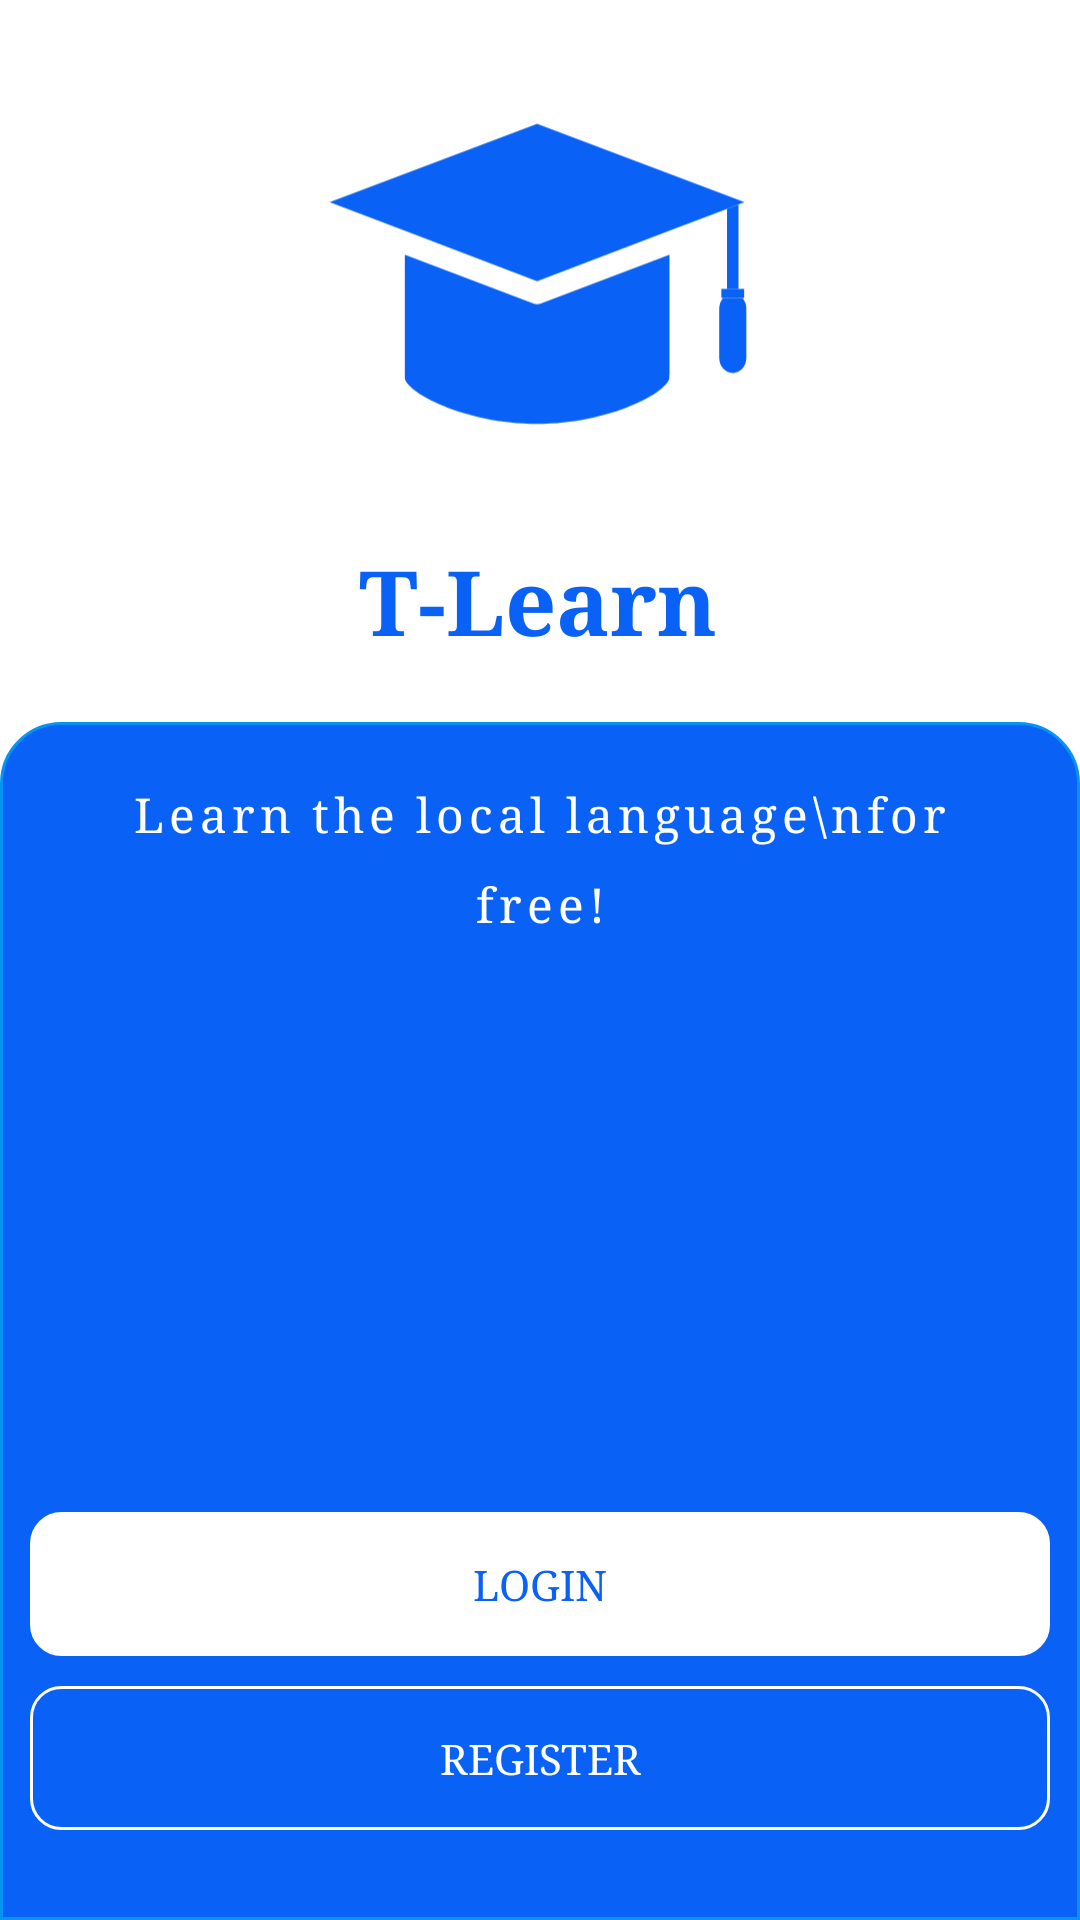

Write the Android layout XML for this screen, with the resource values it uses.
<!-- AndroidManifest.xml: application theme Theme.TOEICExamPreparationApp -->
<!-- res/layout/fragment_started.xml -->
<?xml version="1.0" encoding="utf-8"?>
<androidx.constraintlayout.widget.ConstraintLayout xmlns:android="http://schemas.android.com/apk/res/android"
    xmlns:tools="http://schemas.android.com/tools"
    android:layout_width="match_parent"
    android:layout_height="match_parent"
    xmlns:app="http://schemas.android.com/apk/res-auto"
    android:background="@color/white"
    tools:context=".ui.fragment.main.StartedFragment">

    <ImageView
        android:id="@+id/imageView"
        android:layout_width="150dp"
        android:layout_height="150dp"
        android:layout_marginTop="20dp"
        android:src="@drawable/logo"
        app:layout_constraintEnd_toEndOf="parent"
        app:layout_constraintHorizontal_bias="0.497"
        app:layout_constraintStart_toStartOf="parent"
        app:layout_constraintTop_toTopOf="parent"
        app:tint="@color/colorPrimary" />

    <TextView
        android:id="@+id/textView"
        android:layout_width="wrap_content"
        android:layout_height="wrap_content"
        android:layout_margin="10dp"
        android:fontFamily="serif"
        android:text="@string/app_name"
        android:textStyle="bold"
        android:textColor="@color/colorPrimary"
        android:textSize="30dp"
        app:layout_constraintEnd_toEndOf="@+id/imageView"
        app:layout_constraintStart_toStartOf="@+id/imageView"
        app:layout_constraintTop_toBottomOf="@+id/imageView"
        tools:ignore="HardcodedText" />

    <androidx.constraintlayout.widget.ConstraintLayout
        android:layout_width="match_parent"
        android:layout_height="0dp"
        android:layout_marginTop="20dp"
        android:background="@drawable/border_top"
        app:layout_constraintBottom_toBottomOf="parent"
        app:layout_constraintTop_toBottomOf="@+id/textView">

        <TextView
            android:id="@+id/textView7"
            android:layout_width="match_parent"
            android:layout_height="match_parent"
            android:layout_margin="20dp"
            android:fontFamily="serif"
            android:text="Learn the local language\nfor free!"
            android:letterSpacing="0.1"
            android:lineHeight="30sp"
            android:textAlignment="center"
            android:textColor="@color/white"
            android:textSize="16dp"
            tools:layout_editor_absoluteX="10dp"
            tools:layout_editor_absoluteY="21dp" />

        <LinearLayout
            android:layout_width="match_parent"
            android:layout_height="wrap_content"
            android:orientation="vertical"
            android:layout_margin="10dp"
            app:layout_constraintBottom_toBottomOf="@+id/textView7"
            tools:ignore="MissingConstraints">

            <androidx.appcompat.widget.AppCompatButton
                android:layout_width="match_parent"
                android:id="@+id/btn_login"
                android:layout_height="wrap_content"
                android:background="@drawable/border_10dp_white"
                android:backgroundTint="@color/white"
                android:textColor="@color/colorPrimary"
                android:fontFamily="serif"
                android:layout_marginBottom="10dp"
                android:text="Login" />

            <androidx.appcompat.widget.AppCompatButton
                android:layout_width="match_parent"
                android:id="@+id/btn_register"
                android:layout_height="wrap_content"
                android:layout_weight="0.5"
                android:background="@drawable/border_10dp_white"
                android:textColor="@color/white"
                android:fontFamily="serif"
                android:text="Register" />
        </LinearLayout>

    </androidx.constraintlayout.widget.ConstraintLayout>


</androidx.constraintlayout.widget.ConstraintLayout>
<!-- resources referenced by this layout -->
<resources>
  <color name="colorPrimary">#0961F5</color>
  <color name="white">#FFFFFFFF</color>
  <!-- drawable border_10dp_white (drawable) -->
  <shape xmlns:android="http://schemas.android.com/apk/res/android">
      <stroke android:color="@color/white" android:width="1dp" />
      <corners android:radius="10dp" />
  </shape>
  <!-- drawable border_top (drawable) -->
  <shape xmlns:android="http://schemas.android.com/apk/res/android">
      <stroke android:color="#0693F1" android:width="1dp" />
      <solid android:color="@color/colorPrimary" />
      <corners
          android:topLeftRadius="20dp"
          android:topRightRadius="20dp"
          android:bottomLeftRadius="0dp"
          android:bottomRightRadius="0dp" />
  </shape>
  <!-- drawable logo (drawable) -->
  <vector xmlns:android="http://schemas.android.com/apk/res/android"
      android:width="162dp"
      android:height="120dp"
      android:viewportWidth="162"
      android:viewportHeight="120">
    <path
        android:pathData="M153.18,61.4V31.02L149.05,32.6V61.4H153.18Z"
        android:fillColor="#AAD4C8"/>
    <path
        android:pathData="M128.33,49.09L82.01,66.7C81.59,66.87 81.14,66.94 80.7,66.94C80.26,66.94 79.79,66.85 79.37,66.7L33.06,49.09V92.65H33.11L33.02,93.25C33.02,98.42 54.38,110 80.68,110C106.98,110 128.29,98.42 128.29,93.25L128.17,92.65H128.33V49.09Z"
        android:fillColor="@color/colorPrimary"/>
    <path
        android:pathData="M33.04,40.47L80.68,58.61L128.33,40.47L149.05,32.6L153.18,31.02L155.36,30.2L80.68,2L6,30.2L33.04,40.47Z"
        android:fillColor="@color/colorPrimary"/>
    <path
        android:pathData="M146.24,68.5V86.22C146.24,89.25 148.42,91.69 151.12,91.69C153.82,91.69 156,89.25 156,86.22V68.5C156,67 155.46,65.64 154.59,64.64H147.64C146.78,65.64 146.24,67 146.24,68.5Z"
        android:fillColor="@color/colorPrimary"/>
    <path
        android:pathData="M147.01,61.4V64.67H147.64H154.59H155.21V61.4H153.18H149.05H147.01Z"
        android:fillColor="@color/colorPrimary"/>
  </vector>
  <string name="app_name">T-Learn</string>
  <style name="Theme.TOEICExamPreparationApp" parent="Theme.Material3.DayNight.NoActionBar">
          <item name="android:statusBarColor">@color/colorPrimary</item>
          <item name="android:windowLightStatusBar">false</item>
      </style>
</resources>
